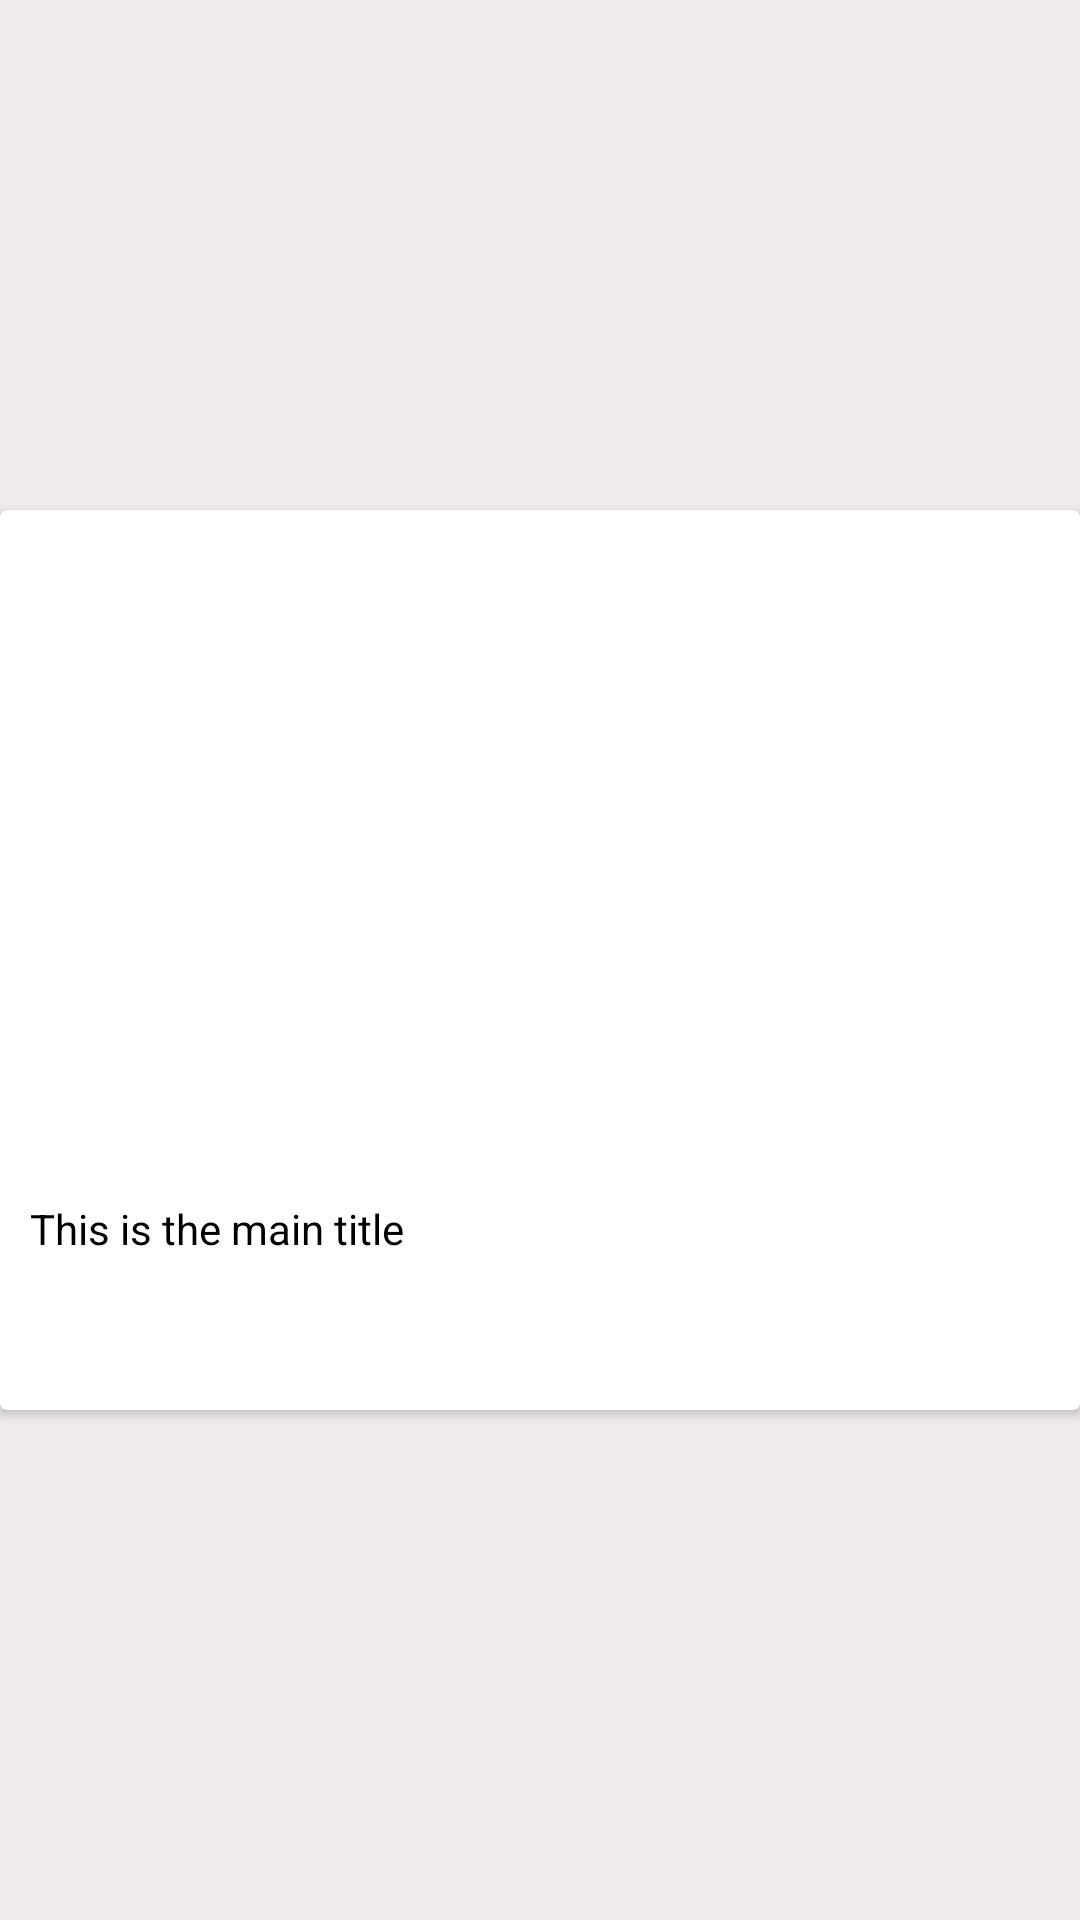

Here is an Android app screen rendered from its layout file. Give the layout XML and the strings, colors and styles it references.
<!-- AndroidManifest.xml: application theme AppTheme -->
<!-- res/layout/row.xml -->
<?xml version="1.0" encoding="utf-8"?>
<LinearLayout xmlns:android="http://schemas.android.com/apk/res/android"
    android:orientation="vertical" android:layout_width="match_parent" android:background="#EFEBEC"
    android:layout_height="400dp" android:gravity="center">

    <androidx.cardview.widget.CardView
        android:layout_width="match_parent"
        android:layout_height="300dp">

        <LinearLayout
            android:layout_width="match_parent"
            android:layout_height="match_parent"
            android:background="@android:color/white"
            android:orientation="vertical"
           >

            <ImageView
                android:id="@+id/image1"
                android:layout_width="match_parent"
                android:layout_height="200dp" />

            <TextView
                android:id="@+id/title"
                android:layout_width="match_parent"
                android:layout_height="wrap_content"
                android:layout_marginLeft="@dimen/margbord"
                android:layout_marginRight="@dimen/margbord"
                android:layout_marginTop="30dp"
                android:text="This is the main title"
                android:textSize="14sp"
                android:textColor="@android:color/black"/>

        </LinearLayout>

    </androidx.cardview.widget.CardView>

</LinearLayout>
<!-- resources referenced by this layout -->
<resources>
  <dimen name="margbord">10dp</dimen>
  <style name="AppTheme" parent="Theme.AppCompat">
          
          <item name="colorPrimary">@color/colorPrimary</item>
          <item name="colorPrimaryDark">@color/colorPrimaryDark</item>
          <item name="colorAccent">@color/colorAccent</item>
      </style>
  <color name="colorPrimary">#2196F6</color>
  <color name="colorPrimaryDark">#1977D1</color>
  <color name="colorAccent">#AAE0E2</color>
</resources>
